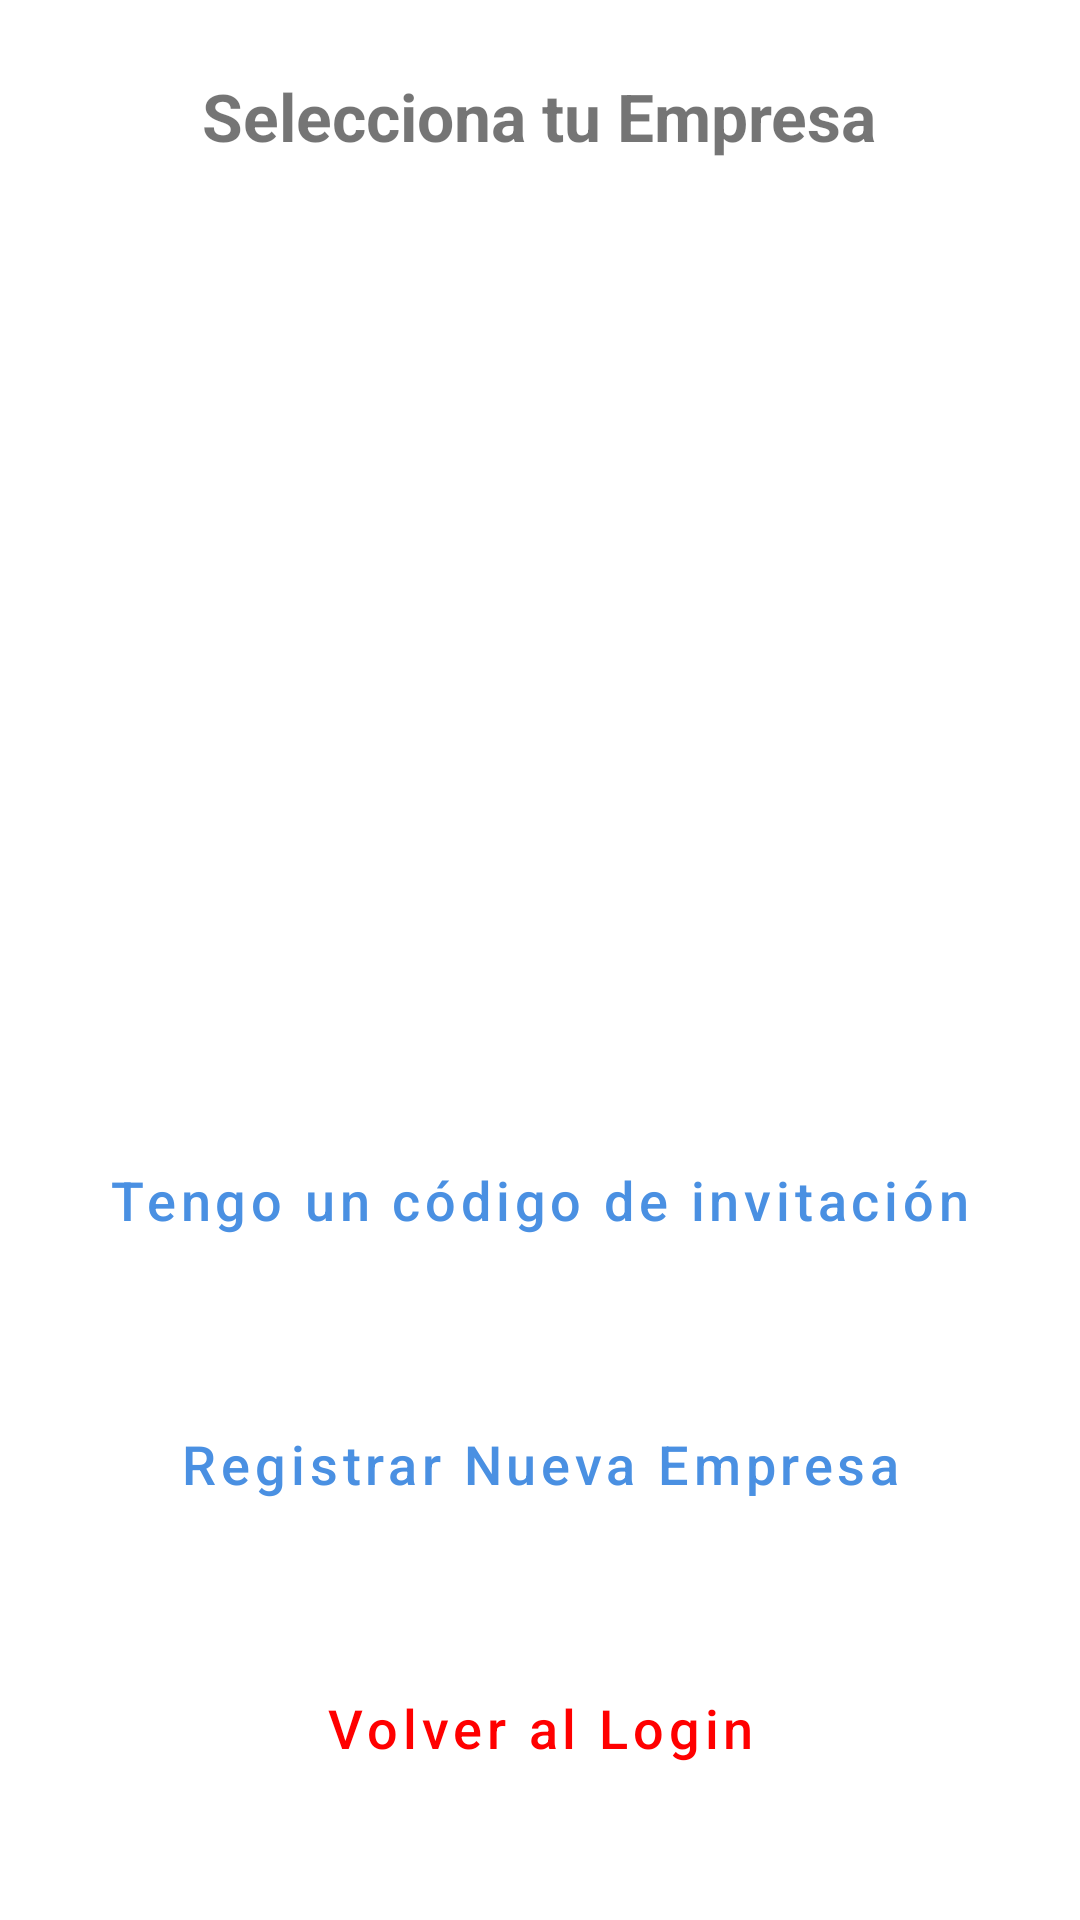

Reconstruct the res/layout file that produces this screen, plus the resources it refers to.
<!-- AndroidManifest.xml: application theme Theme.MisFinanzas -->
<!-- res/layout/activity_empresas.xml -->
<?xml version="1.0" encoding="utf-8"?>
<LinearLayout xmlns:android="http://schemas.android.com/apk/res/android"
    android:layout_width="match_parent"
    android:layout_height="match_parent"
    android:orientation="vertical"
    android:padding="24dp"
    android:gravity="center">

    <TextView
        android:layout_width="wrap_content"
        android:layout_height="wrap_content"
        android:text="Selecciona tu Empresa"
        android:textSize="22sp"
        android:textStyle="bold"
        android:layout_marginBottom="24dp"
        android:textAlignment="center"/>

    <ProgressBar
        android:id="@+id/pbLoading"
        android:layout_width="wrap_content"
        android:layout_height="wrap_content"
        android:visibility="gone"
        android:layout_marginBottom="16dp"/>

    <ScrollView
        android:layout_width="match_parent"
        android:layout_height="0dp"
        android:layout_weight="1"
        android:fillViewport="true">

        <LinearLayout
            android:id="@+id/containerEmpresas"
            android:layout_width="match_parent"
            android:layout_height="wrap_content"
            android:orientation="vertical"
            android:gravity="center"/>
    </ScrollView>

    <Button
        android:id="@+id/btnTengoCodigo"
        android:layout_width="match_parent"
        android:layout_height="wrap_content"
        android:text="Tengo un código de invitación"
        android:layout_marginTop="16dp"
        android:minHeight="80dp"
        android:textSize="18sp"
        android:textAllCaps="false"
        style="@style/Widget.MaterialComponents.Button.TextButton"/>

    <Button
        android:id="@+id/btnCrearEmpresa"
        android:layout_width="match_parent"
        android:layout_height="wrap_content"
        android:text="Registrar Nueva Empresa"
        android:layout_marginTop="8dp"
        android:minHeight="80dp"
        android:textSize="18sp"
        android:textAllCaps="false"
        style="@style/Widget.MaterialComponents.Button.OutlinedButton"/>

    <Button
        android:id="@+id/btnVolverLogin"
        android:layout_width="match_parent"
        android:layout_height="wrap_content"
        android:text="Volver al Login"
        android:layout_marginTop="8dp"
        android:minHeight="80dp"
        android:textSize="18sp"
        android:textAllCaps="false"
        style="@style/Widget.MaterialComponents.Button.TextButton"
        android:textColor="#FF0000"/>

</LinearLayout>
<!-- resources referenced by this layout -->
<resources>
  <style name="Theme.MisFinanzas" parent="Theme.MaterialComponents.Light.NoActionBar">
          
          <item name="colorPrimary">@color/primary</item>
          <item name="colorPrimaryVariant">@color/primary_variant</item>
          <item name="colorOnPrimary">@color/on_primary</item>
          
          <item name="colorSecondary">@color/secondary</item>
          <item name="colorOnSecondary">@color/on_secondary</item>
          
          <item name="android:statusBarColor">@color/primary_variant</item>
  
          <item name="android:windowBackground">@color/background</item>
  
          <item name="buttonStyle">@style/AppButtonStyle</item>
      </style>
  <color name="primary">#4A90E2</color>
  <color name="primary_variant">#357ABD</color>
  <color name="on_primary">#FFFFFF</color>
  <color name="secondary">#A0AEC0</color>
  <color name="on_secondary">#FFFFFF</color>
  <color name="background">#FFFFFF</color>
  <style name="AppButtonStyle" parent="Widget.MaterialComponents.Button">
          <item name="android:insetTop">4dp</item>
          <item name="android:insetBottom">4dp</item>
          <item name="shapeAppearanceOverlay">@style/RoundedShape</item>
      </style>
  <style name="RoundedShape">
          <item name="cornerSize">12dp</item>
      </style>
</resources>
